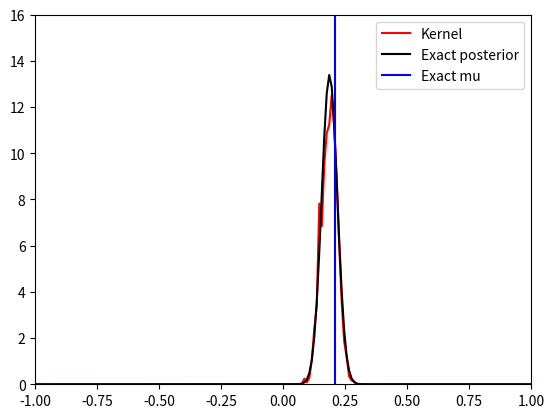

The matplotlib source for this figure:
import numpy as np
import scipy.stats
import matplotlib.pyplot as plt
import scipy.stats
import scipy.integrate

# np.random.seed(150)  # same data between two runs

# basic implementation of Metropolis-Hastings to sample from posterior distribution
# to guess the mean of a simple normal distribution

mu = 0.21  # mean of the distribution that we are trying to guess
sigma = 1  # fixed parameter for the simulation
n = 1000  # number of data samples
Y = np.random.normal(loc=mu, scale=sigma, size=(n, ))  # generate the data


# In the functions, x is the parameter we want to estimate, y is data (possibly arrays for vectorisation)

# likelihood formula up to constant prefactor
# Y: data shape (n, )
# x: scalar parameter we want to estimate, shape (m, )
def likelihood(y, x):
    z = np.exp(-(y[:, np.newaxis] - x[np.newaxis, :]) ** 2 / (2 * sigma ** 2))
    z = np.prod(z, axis=0)  # product for iid
    return z


# prior on mu, uniform between -1 and 1
# x: shape (m, )
def prior(x):
    return scipy.stats.uniform.pdf(x, loc=-1, scale=2)


# target distribution: posterior on mu given data, up to constant prefactor
# x: unknown parameter we want to estimate, shape (m, )
# y: data drawn from likelihood distribution, shape (n, )
def posterior(x, y):
    return likelihood(y, x) * prior(x)


# Proposal density to get point x2 from point x1: ignore x1 and choose x2 uniform rand [-1;1]
def proposal_distribution(x1, x2):
    return scipy.stats.uniform.pdf(x2, loc=-1, scale=2)


# draw a single sample from proposal; ignore previous point and draw at random
def proposal_draw(x1, size=(1, )):
    return np.random.uniform(low=-1, high=1, size=size)


N = 10000  # number of iterations
x = 0.0  # initial point
L = [x]  # output chain
for _ in range(N):
    u = np.random.uniform()  # uniform draw to test acceptance
    x2 = proposal_draw(x1=x)  # draw a single candidate

    L2 = posterior(y=Y, x=x2) * proposal_distribution(x2=x, x1=x2)
    L1 = posterior(y=Y, x=np.array([x])) * proposal_distribution(x2=x2, x1=np.array([x]))
    ratio = L2 / L1
    A = np.where(ratio > 1, 1, ratio)
    if (u < A)[0]:  # TODO array version, likely need cleanup
        x = x2[0]
    L.append(x)
warmup = N // 10
L = L[warmup:]  # dump first 10% of the chain

# Data visualisation
kernel = scipy.stats.gaussian_kde(L)
mu_range = np.linspace(-2, 2, 400)
estimated_pdf = kernel.evaluate(mu_range)  # already normalised

exact_pdf = posterior(mu_range, Y)
exact_norm = scipy.integrate.quad(lambda x: posterior(np.array([x]), Y)[0], -2, 2)[0]
exact_pdf /= exact_norm  # normalisation for simple example

print("Data:")
print(Y)
print("Mean:", np.mean(Y))
print()
print("mu for max exact posterior: ", mu_range[np.argmax(exact_pdf)])
print("mu for max estim posterior: ", mu_range[np.argmax(estimated_pdf)])
print("mu exact: ", mu)


plt.figure()
plt.plot(mu_range, estimated_pdf, "-", label="Kernel", color="red")
plt.plot(mu_range, exact_pdf, "-", label="Exact posterior", color="black")
plt.axvline(x=mu, label="Exact mu", color="blue")
plt.legend()
plt.xlim([-1, 1])
plt.ylim([0, np.round(1.2*np.max([exact_pdf, estimated_pdf]))])
plt.show()
